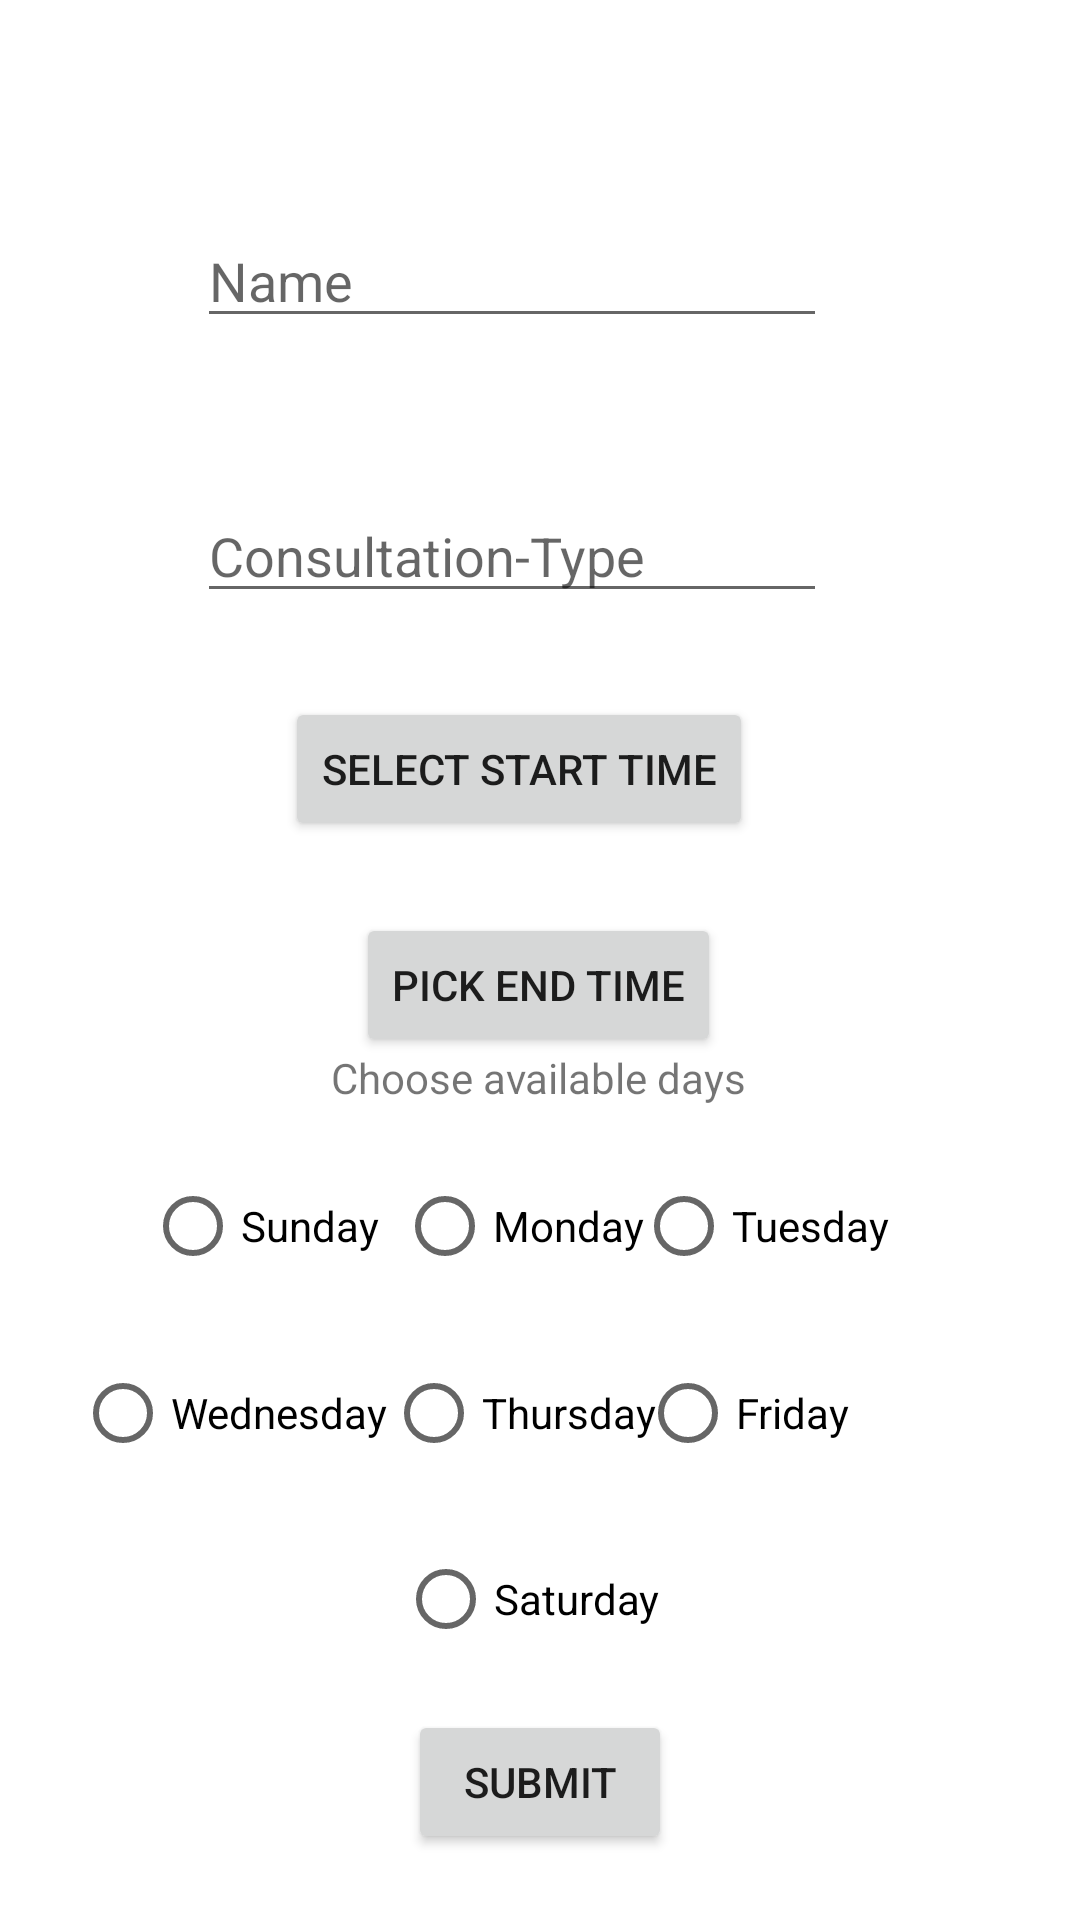

Reconstruct the res/layout file that produces this screen, plus the resources it refers to.
<!-- AndroidManifest.xml: application theme Theme.MedCManagementApp -->
<!-- res/layout/activity_add_doctors.xml -->
<?xml version="1.0" encoding="utf-8"?>
<androidx.constraintlayout.widget.ConstraintLayout xmlns:android="http://schemas.android.com/apk/res/android"
    xmlns:app="http://schemas.android.com/apk/res-auto"
    xmlns:tools="http://schemas.android.com/tools"
    android:layout_width="match_parent"
    android:layout_height="match_parent"
    tools:context=".AddDoctorsActivity">

    <RadioButton
        android:id="@+id/radioButton6"
        android:layout_width="wrap_content"
        android:layout_height="wrap_content"
        android:text="Saturday"
        app:layout_constraintBottom_toBottomOf="parent"
        app:layout_constraintEnd_toEndOf="parent"
        app:layout_constraintHorizontal_bias="0.486"
        app:layout_constraintStart_toStartOf="parent"
        app:layout_constraintTop_toTopOf="parent"
        app:layout_constraintVertical_bias="0.86" />

    <RadioButton
        android:id="@+id/radioButton5"
        android:layout_width="wrap_content"
        android:layout_height="wrap_content"
        android:text="Friday"
        app:layout_constraintBottom_toBottomOf="parent"
        app:layout_constraintEnd_toEndOf="parent"
        app:layout_constraintHorizontal_bias="0.736"
        app:layout_constraintStart_toStartOf="parent"
        app:layout_constraintTop_toTopOf="parent"
        app:layout_constraintVertical_bias="0.755" />

    <RadioButton
        android:id="@+id/radioButton4"
        android:layout_width="wrap_content"
        android:layout_height="wrap_content"
        android:text="Thursday"
        app:layout_constraintBottom_toBottomOf="parent"
        app:layout_constraintEnd_toEndOf="parent"
        app:layout_constraintHorizontal_bias="0.476"
        app:layout_constraintStart_toStartOf="parent"
        app:layout_constraintTop_toTopOf="parent"
        app:layout_constraintVertical_bias="0.755" />

    <RadioButton
        android:id="@+id/radioButton2"
        android:layout_width="wrap_content"
        android:layout_height="wrap_content"
        android:text="Tuesday"
        app:layout_constraintBottom_toBottomOf="parent"
        app:layout_constraintEnd_toEndOf="parent"
        app:layout_constraintHorizontal_bias="0.769"
        app:layout_constraintStart_toStartOf="parent"
        app:layout_constraintTop_toTopOf="parent"
        app:layout_constraintVertical_bias="0.65" />

    <RadioButton
        android:id="@+id/radioButton3"
        android:layout_width="wrap_content"
        android:layout_height="wrap_content"
        android:text="Wednesday"
        app:layout_constraintBottom_toBottomOf="parent"
        app:layout_constraintEnd_toEndOf="parent"
        app:layout_constraintHorizontal_bias="0.098"
        app:layout_constraintStart_toStartOf="parent"
        app:layout_constraintTop_toTopOf="parent"
        app:layout_constraintVertical_bias="0.755" />

    <RadioButton
        android:id="@+id/radioButton1"
        android:layout_width="wrap_content"
        android:layout_height="wrap_content"
        android:text="Monday"
        app:layout_constraintBottom_toBottomOf="parent"
        app:layout_constraintEnd_toEndOf="parent"
        app:layout_constraintHorizontal_bias="0.476"
        app:layout_constraintStart_toStartOf="parent"
        app:layout_constraintTop_toTopOf="parent"
        app:layout_constraintVertical_bias="0.65" />

    <EditText
        android:id="@+id/editDoctorname"
        android:layout_width="wrap_content"
        android:layout_height="wrap_content"
        android:ems="10"
        android:hint="Name"
        android:inputType="textPersonName"
        app:layout_constraintBottom_toBottomOf="parent"
        app:layout_constraintEnd_toEndOf="parent"
        app:layout_constraintHorizontal_bias="0.437"
        app:layout_constraintStart_toStartOf="parent"
        app:layout_constraintTop_toTopOf="parent"
        app:layout_constraintVertical_bias="0.119" />

    <EditText
        android:id="@+id/editTextTextPersonName33"
        android:layout_width="wrap_content"
        android:layout_height="wrap_content"
        android:ems="10"
        android:hint="Consultation-Type"
        android:inputType="textPersonName"
        app:layout_constraintBottom_toBottomOf="parent"
        app:layout_constraintEnd_toEndOf="parent"
        app:layout_constraintHorizontal_bias="0.437"
        app:layout_constraintStart_toStartOf="parent"
        app:layout_constraintTop_toTopOf="parent"
        app:layout_constraintVertical_bias="0.272" />

    <Button
        android:id="@+id/button"
        android:layout_width="wrap_content"
        android:layout_height="wrap_content"
        android:text="SUBMIT"
        app:layout_constraintBottom_toBottomOf="parent"
        app:layout_constraintEnd_toEndOf="parent"
        app:layout_constraintStart_toStartOf="parent"
        app:layout_constraintTop_toTopOf="parent"
        app:layout_constraintVertical_bias="0.963" />

    <Button
        android:id="@+id/button6"
        android:layout_width="wrap_content"
        android:layout_height="wrap_content"
        android:layout_marginTop="28dp"
        android:text="Select start time"
        app:layout_constraintEnd_toEndOf="parent"
        app:layout_constraintHorizontal_bias="0.466"
        app:layout_constraintStart_toStartOf="parent"
        app:layout_constraintTop_toBottomOf="@+id/editTextTextPersonName33" />

    <Button
        android:id="@+id/button7"
        android:layout_width="wrap_content"
        android:layout_height="wrap_content"
        android:layout_marginTop="24dp"
        android:text="Pick End Time"
        app:layout_constraintEnd_toEndOf="parent"
        app:layout_constraintHorizontal_bias="0.498"
        app:layout_constraintStart_toStartOf="parent"
        app:layout_constraintTop_toBottomOf="@+id/button6" />

    <RadioButton
        android:id="@+id/radioButton0"
        android:layout_width="wrap_content"
        android:layout_height="wrap_content"
        android:text="Sunday"
        app:layout_constraintBottom_toBottomOf="parent"
        app:layout_constraintEnd_toEndOf="parent"
        app:layout_constraintHorizontal_bias="0.171"
        app:layout_constraintStart_toStartOf="parent"
        app:layout_constraintTop_toTopOf="parent"
        app:layout_constraintVertical_bias="0.65" />

    <TextView
        android:id="@+id/textView36"
        android:layout_width="wrap_content"
        android:layout_height="wrap_content"
        android:text="Choose available days"
        app:layout_constraintBottom_toBottomOf="parent"
        app:layout_constraintEnd_toEndOf="parent"
        app:layout_constraintHorizontal_bias="0.498"
        app:layout_constraintStart_toStartOf="parent"
        app:layout_constraintTop_toTopOf="parent"
        app:layout_constraintVertical_bias="0.563" />
</androidx.constraintlayout.widget.ConstraintLayout>
<!-- resources referenced by this layout -->
<resources>
  <style name="Theme.MedCManagementApp" parent="Theme.MaterialComponents.DayNight.DarkActionBar">
          
          <item name="colorPrimary">@color/purple_500</item>
          <item name="colorPrimaryVariant">@color/purple_700</item>
          <item name="colorOnPrimary">@color/white</item>
          
          <item name="colorSecondary">@color/teal_200</item>
          <item name="colorSecondaryVariant">@color/teal_700</item>
          <item name="colorOnSecondary">@color/black</item>
          
          <item name="android:statusBarColor" tools:targetApi="l">?attr/colorPrimaryVariant</item>
          
      </style>
  <!-- not gathered from this repository: default colours our renderer supplied (Android Studio template values) -->
  <color name="purple_500">#FF6200EE</color>
  <color name="purple_700">#FF3700B3</color>
  <color name="teal_200">#FF03DAC5</color>
  <color name="teal_700">#FF018786</color>
  <color name="black">#FF000000</color>
  <color name="white">#FFFFFFFF</color>
</resources>
